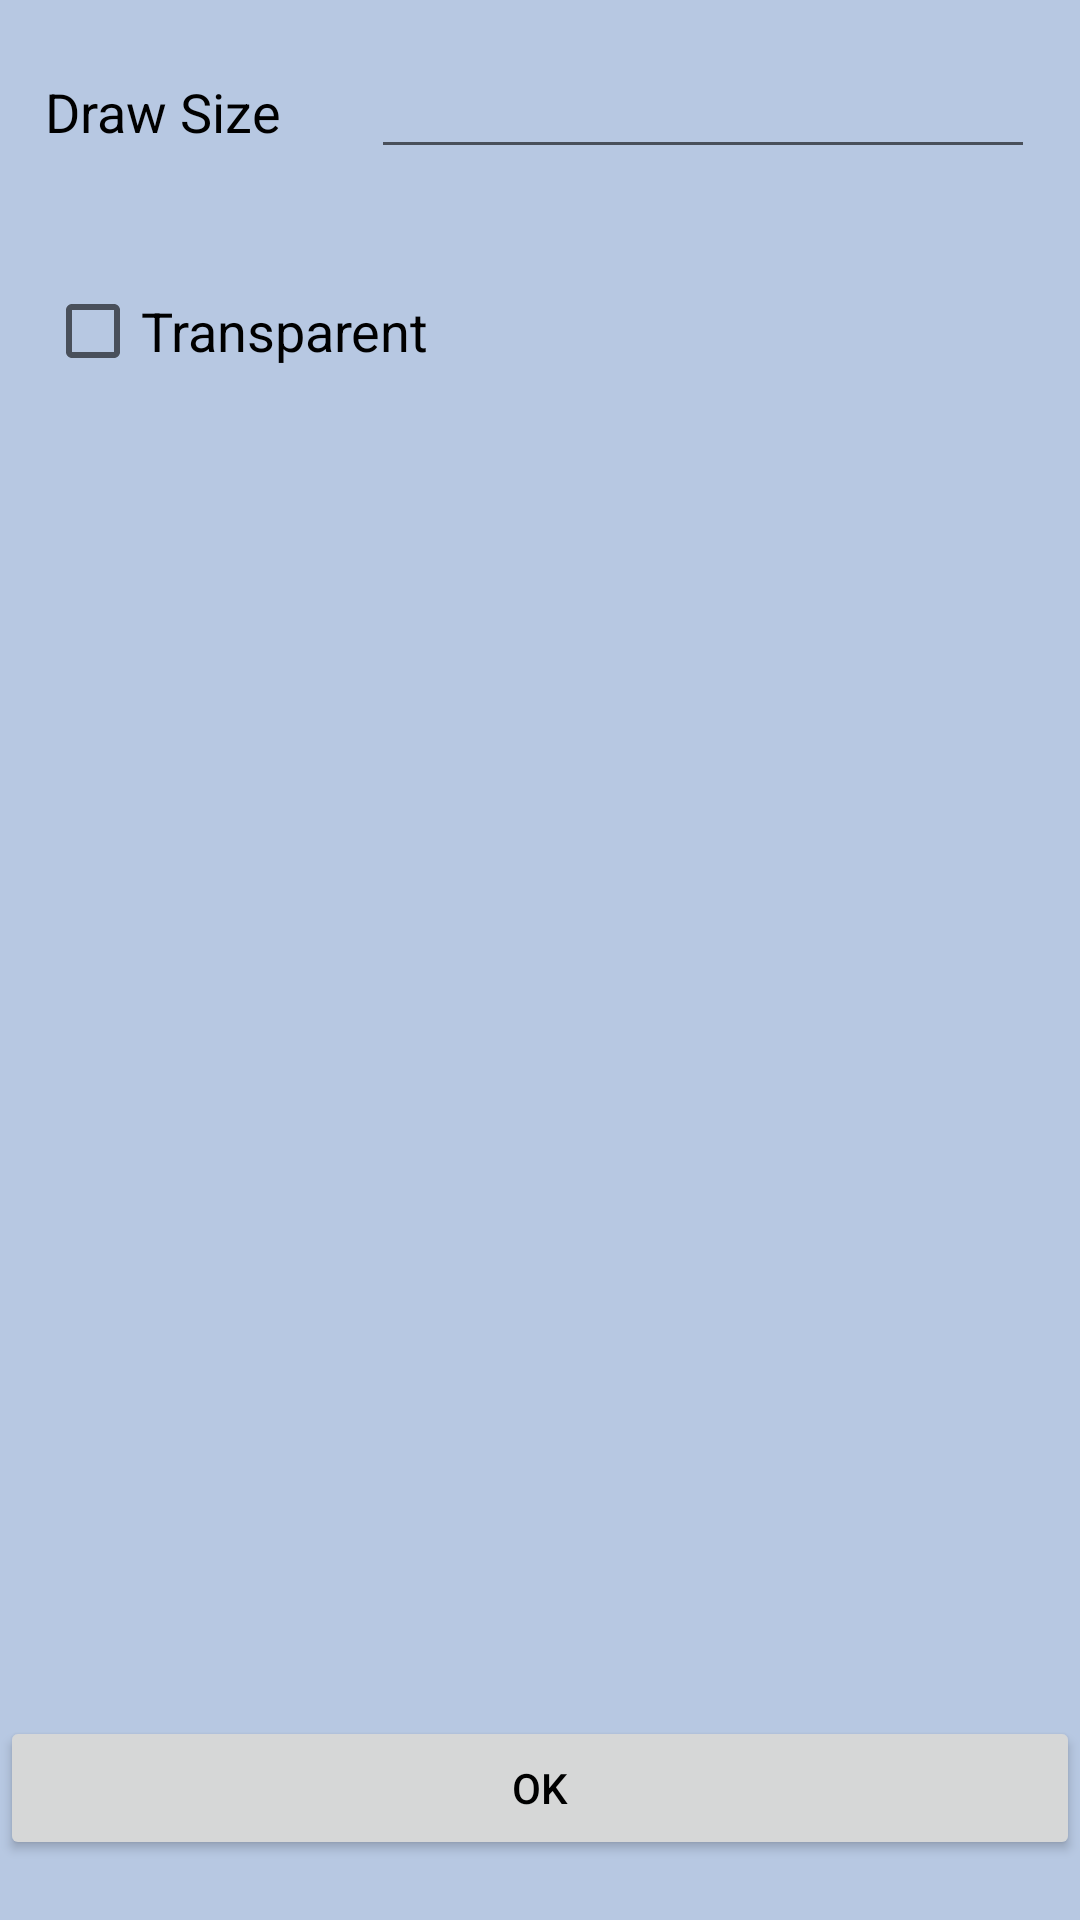

Write the Android layout XML for this screen, with the resource values it uses.
<!-- AndroidManifest.xml: application theme Theme.PDRCanvas2 -->
<!-- res/layout/set_config.xml -->
<?xml version="1.0" encoding="utf-8"?>
<RelativeLayout xmlns:android="http://schemas.android.com/apk/res/android"
    xmlns:tools="http://schemas.android.com/tools"
    android:layout_width="match_parent"
    android:layout_height="match_parent"
    android:background="@color/colorDeadCode"
    tools:ignore="MissingConstraints"
    tools:context=".SetConfigActivity">

    <LinearLayout
        android:id="@+id/linearLayout"
        android:orientation="horizontal"
        android:layout_width="match_parent"
        android:layout_height="wrap_content" >

        <TextView
            android:id="@+id/textView"
            android:layout_width="wrap_content"
            android:layout_height="wrap_content"
            android:layout_margin="15dp"
            android:textSize="18sp"
            android:textColor="@color/colorPrimary"
            android:gravity="start"
            android:text="@string/draw_size" />

        
        <androidx.appcompat.widget.AppCompatEditText
            android:id="@+id/editText"
            android:layout_width="match_parent"
            android:layout_height="wrap_content"
            android:layout_margin="15dp"
            android:textSize="18sp"
            android:textColor="@color/colorPrimary"
            android:gravity="start"
            android:inputType="number"
            android:maxLength="3"
            android:maxLines="1" />

    </LinearLayout>

    <androidx.appcompat.widget.AppCompatCheckBox
        android:id="@+id/checkBox"
        android:layout_width="fill_parent"
        android:layout_height="wrap_content"
        android:layout_margin="15dp"
        android:layout_below="@+id/linearLayout"
        android:textSize="18sp"
        android:textColor="@color/colorPrimary"
        android:text="@string/transparent"
        android:layout_alignParentLeft="true"
        android:layout_alignParentStart="true" />

    <Button
        android:layout_width="match_parent"
        android:layout_height="wrap_content"
        android:text="@string/ok"
        android:textColor="@color/colorPrimary"
        android:id="@+id/ok_button"
        android:layout_alignParentBottom="true"
        android:layout_marginBottom="20dp"/>

</RelativeLayout>
<!-- resources referenced by this layout -->
<resources>
  <color name="colorDeadCode">#deadc0de</color>
  <color name="colorPrimary">#000000</color>
  <string name="draw_size">Draw Size</string>
  <string name="ok">OK</string>
  <string name="transparent">Transparent</string>
  <style name="Theme.PDRCanvas2" parent="Base.Theme.PDRCanvas2" />
  <style name="Base.Theme.PDRCanvas2" parent="Theme.MaterialComponents.Light.NoActionBar">
          
          
      </style>
</resources>
